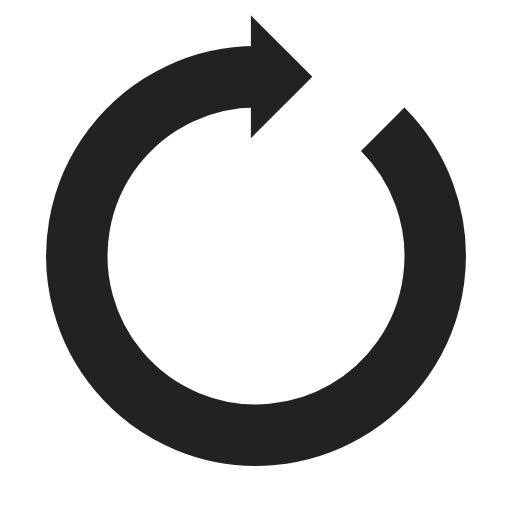
t = 0.00 s
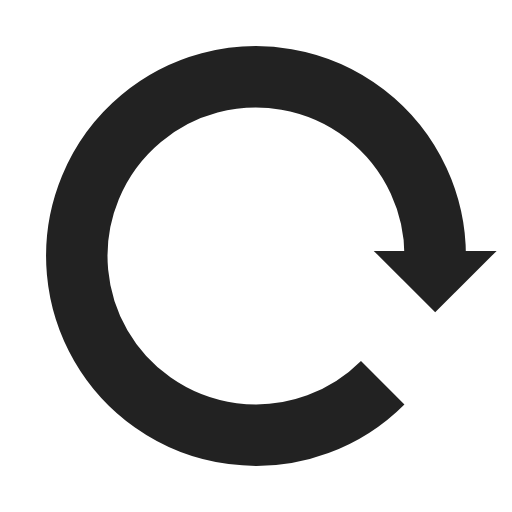
t = 0.25 s
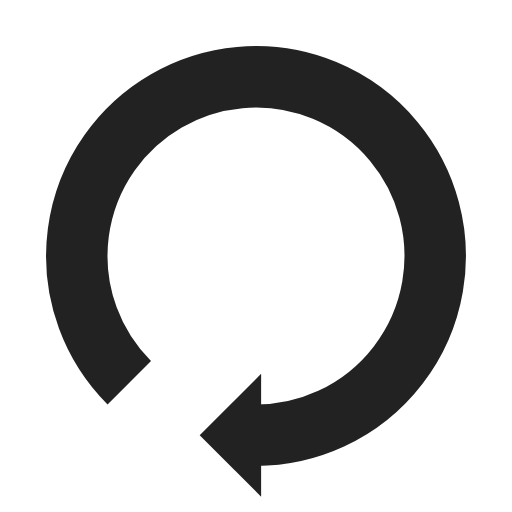
t = 0.50 s
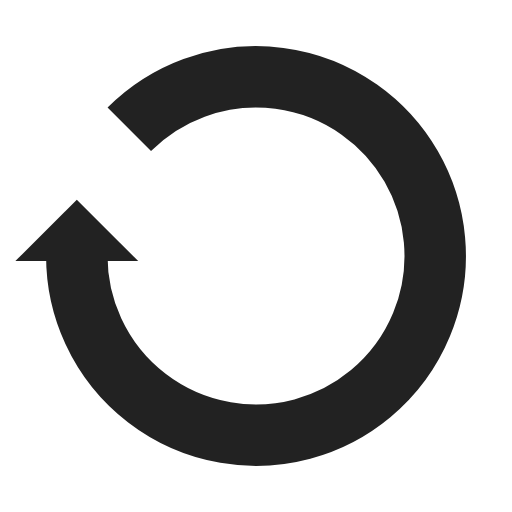
t = 0.75 s

The animated SVG that drew these frames (rendered in a browser with its animation timeline set to each time). Animation: 1 SMIL element (animateTransform=1); one cycle of 1.00 s, repeats indefinitely.

<?xml version="1.0" encoding="utf-8"?>
<svg xmlns="http://www.w3.org/2000/svg" xmlns:xlink="http://www.w3.org/1999/xlink" style="margin: auto; background: none; display: block; shape-rendering: auto;" width="104px" height="104px" viewBox="0 0 100 100" preserveAspectRatio="xMidYMid">
<g>
  <path d="M50 15A35 35 0 1 0 74.74873734152916 25.251262658470843" fill="none" stroke="#222222" stroke-width="12"></path>
  <path d="M49 3L49 27L61 15L49 3" fill="#222222"></path>
  <animateTransform attributeName="transform" type="rotate" repeatCount="indefinite" dur="1s" values="0 50 50;360 50 50" keyTimes="0;1"></animateTransform>
</g>
<!-- [ldio] generated by https://loading.io/ --></svg>
